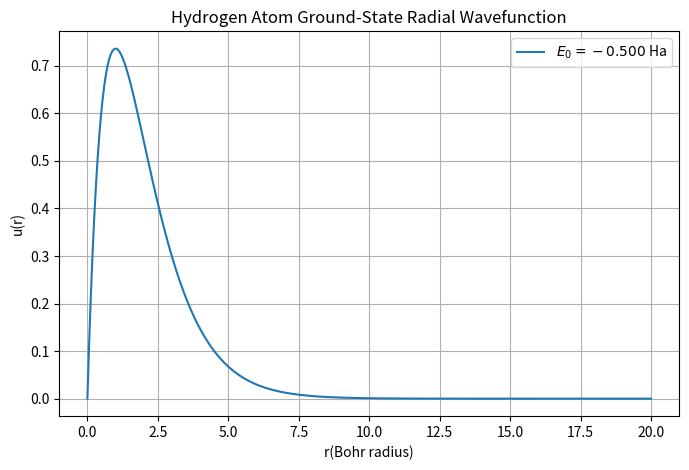

Source code (Python):
# Computed energy levels and wavefunctions of Hydrogrn Atom using the Finite Difference Method.

import matplotlib.pyplot as plt
import numpy as np
from scipy.linalg import eigh
#  contants
hbar=1
u=1
e=1
k=1

# 1. Computational Domains and Grid, N=Number of grid points,dr=Step size
N = 1000  
a = 0
b = 20 
r = np.linspace( a,b,N)  
dr = r[1] - r[0] 

# 2. Quantum Number(l) and defening the Potential
l=0
def Vpot():
  return (l * (l + 1))*hbar*hbar / (2*u*r**2) - e*e*k /r  # Effective Coulomb potential

# 3. Kinetic Energy Matrix,Potential Matrix and the Hamiltonian Matrix
T=np.zeros((N-2,N-2))
# diagonal elements
for i in range(N-2):
    for j in range(N-2):
        if i==j:
         T[i,j]=hbar**2/(u*dr**2) 
# lower diagonal
    if i>0: 
         j=i-1
         T[i,j]=-hbar**2/(2*u*dr**2 )
# N-3 upper diagonal
    if i<N-3:
         j=i+1
         T[i,j]=-hbar**2/(2*u*dr**2)
print(T)

V=np.zeros((N-2,N-2))
for i in range (N-2):
  for j in range (N-2):
      if i==j:
        V[i,j]=Vpot()[i+1]
print(V)

H= T+ V



# 4. Solving the Eigenvalue Problem
E,Radial_Wavefunction = eigh(H)
print("Lowest three energies:")
print(E[0:3])

# 5. Ground-state radial wavefunction
u0 = Radial_Wavefunction[:, 0]
# Convert discrete normalization to continuum normalization
u0 /= np.sqrt(np.sum(np.abs(u0)**2) * dr)
# Add boundary conditions
u_full = np.zeros(N)
# Fix boundary conditions: u(0) = 0 and u(r_max) = 0 )
u_full[1:-1] = u0

# 6.Plottig of r v/s u(r) with energy having unit Ha
plt.figure(figsize=(8, 5))
plt.plot(r, u_full, label=f"$E_0 = {E[0]:.3f}$ Ha")
plt.title("Hydrogen Atom Ground-State Radial Wavefunction")
plt.xlabel("r(Bohr radius)")
plt.ylabel("u(r)")
plt.legend()
plt.grid(True)
plt.show()
